The GitHub repository leroymocian27-ux/Vision-Module contains a labelled image folder "demo_training_dataset" with 2 categories: fall, no fall. Examples follow, each with its label.

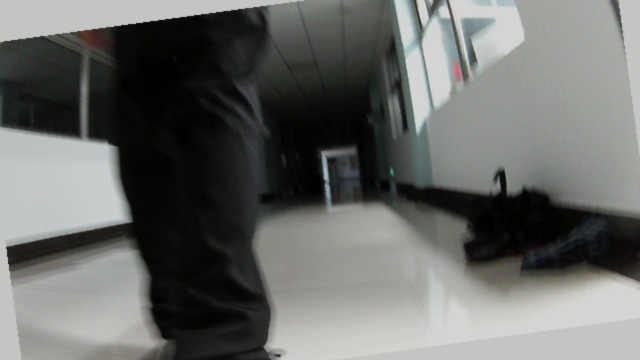
Label: no fall

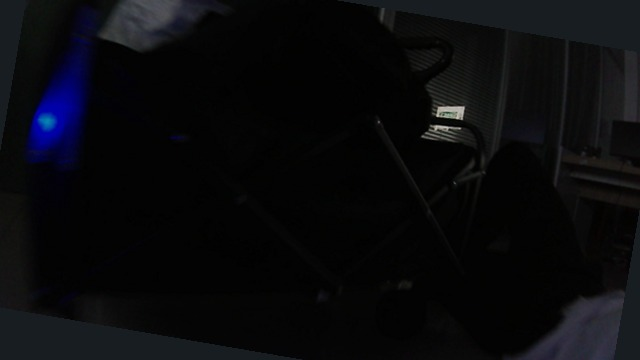
Label: fall

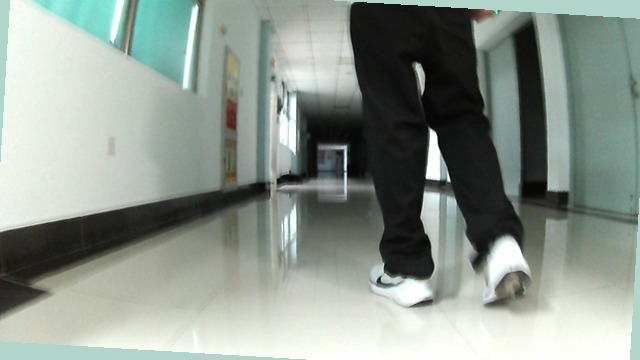
Label: no fall

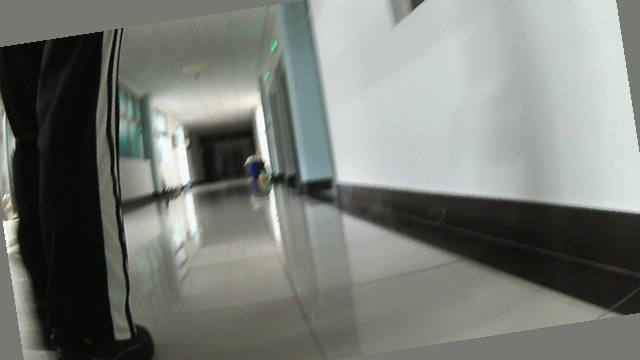
Label: no fall

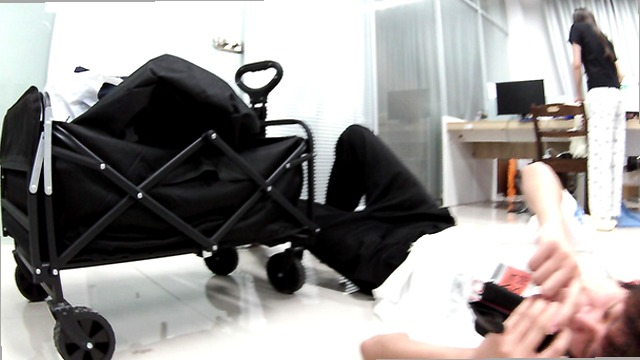
Label: fall

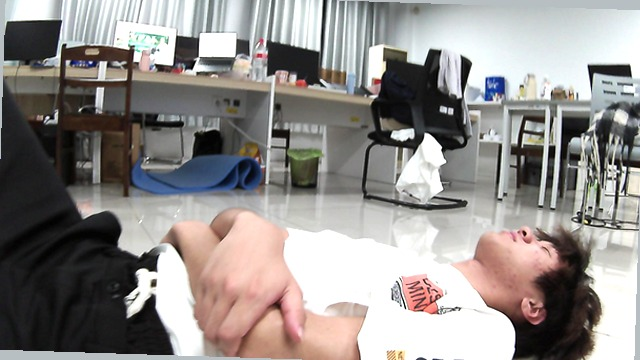
Label: fall
